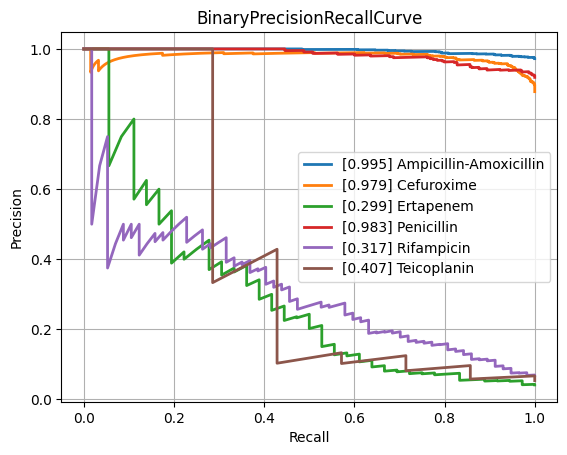

The table this chart was drawn from, first rows:
class, PrecisionRecallAUC, FrequencyPositiveClass, n_positives, n_negatives
Amikacin, 0.6033, 0.1438, 132, 786
Amoxicillin-Clavulanic acid, 0.8619, 0.5664, 1492, 1142
Ampicillin, 0.9645, 0.8129, 2807, 646
Ampicillin-Amoxicillin, 0.9954, 0.9722, 1260, 36
Cefazolin, 0.8913, 0.6175, 113, 70
Cefepime, 0.7435, 0.3532, 976, 1787
Cefpodoxime, 0.8828, 0.5714, 40, 30
Ceftazidime, 0.8296, 0.4051, 1377, 2022
Ceftriaxone, 0.7597, 0.4073, 1202, 1749
Cefuroxime, 0.9786, 0.8781, 922, 128
Ciprofloxacin, 0.804, 0.4226, 2565, 3505
Clindamycin, 0.9442, 0.7222, 1300, 500
Colistin, 0.9463, 0.2986, 189, 444
Cotrimoxazole, 0.8284, 0.4642, 3220, 3716
Ertapenem, 0.2994, 0.04152, 36, 831
Erythromycin, 0.9492, 0.768, 1162, 351
Fosfomycin, 0.737, 0.3446, 396, 753
Fosfomycin-Trometamol, 0.735, 0.4107, 23, 33
Fusidic acid, 0.7255, 0.4485, 122, 150
Gentamicin, 0.9542, 0.6448, 3235, 1782
Imipenem, 0.9433, 0.476, 2892, 3184
Levofloxacin, 0.8493, 0.4803, 611, 661
Meropenem, 0.6831, 0.1981, 807, 3266
Mupirocin, 0.9372, 0.2037, 11, 43
Nitrofurantoin, 0.6356, 0.1801, 38, 173
Norfloxacin, 0.5193, 0.2523, 27, 80
Oxacillin, 0.8952, 0.608, 425, 274
Penicillin, 0.9828, 0.9189, 453, 40
Piperacillin-Tazobactam, 0.8214, 0.4463, 2117, 2626
Rifampicin, 0.3166, 0.06802, 57, 781
Teicoplanin, 0.4073, 0.05385, 7, 123
Tetracycline, 0.7429, 0.4025, 318, 472
Tobramycin, 0.6352, 0.2419, 165, 517
Vancomycin, 0.7017, 0.07731, 171, 2041
micro, 0.8857, 0.4689, , 
macro, 0.7795, NaN, , 
